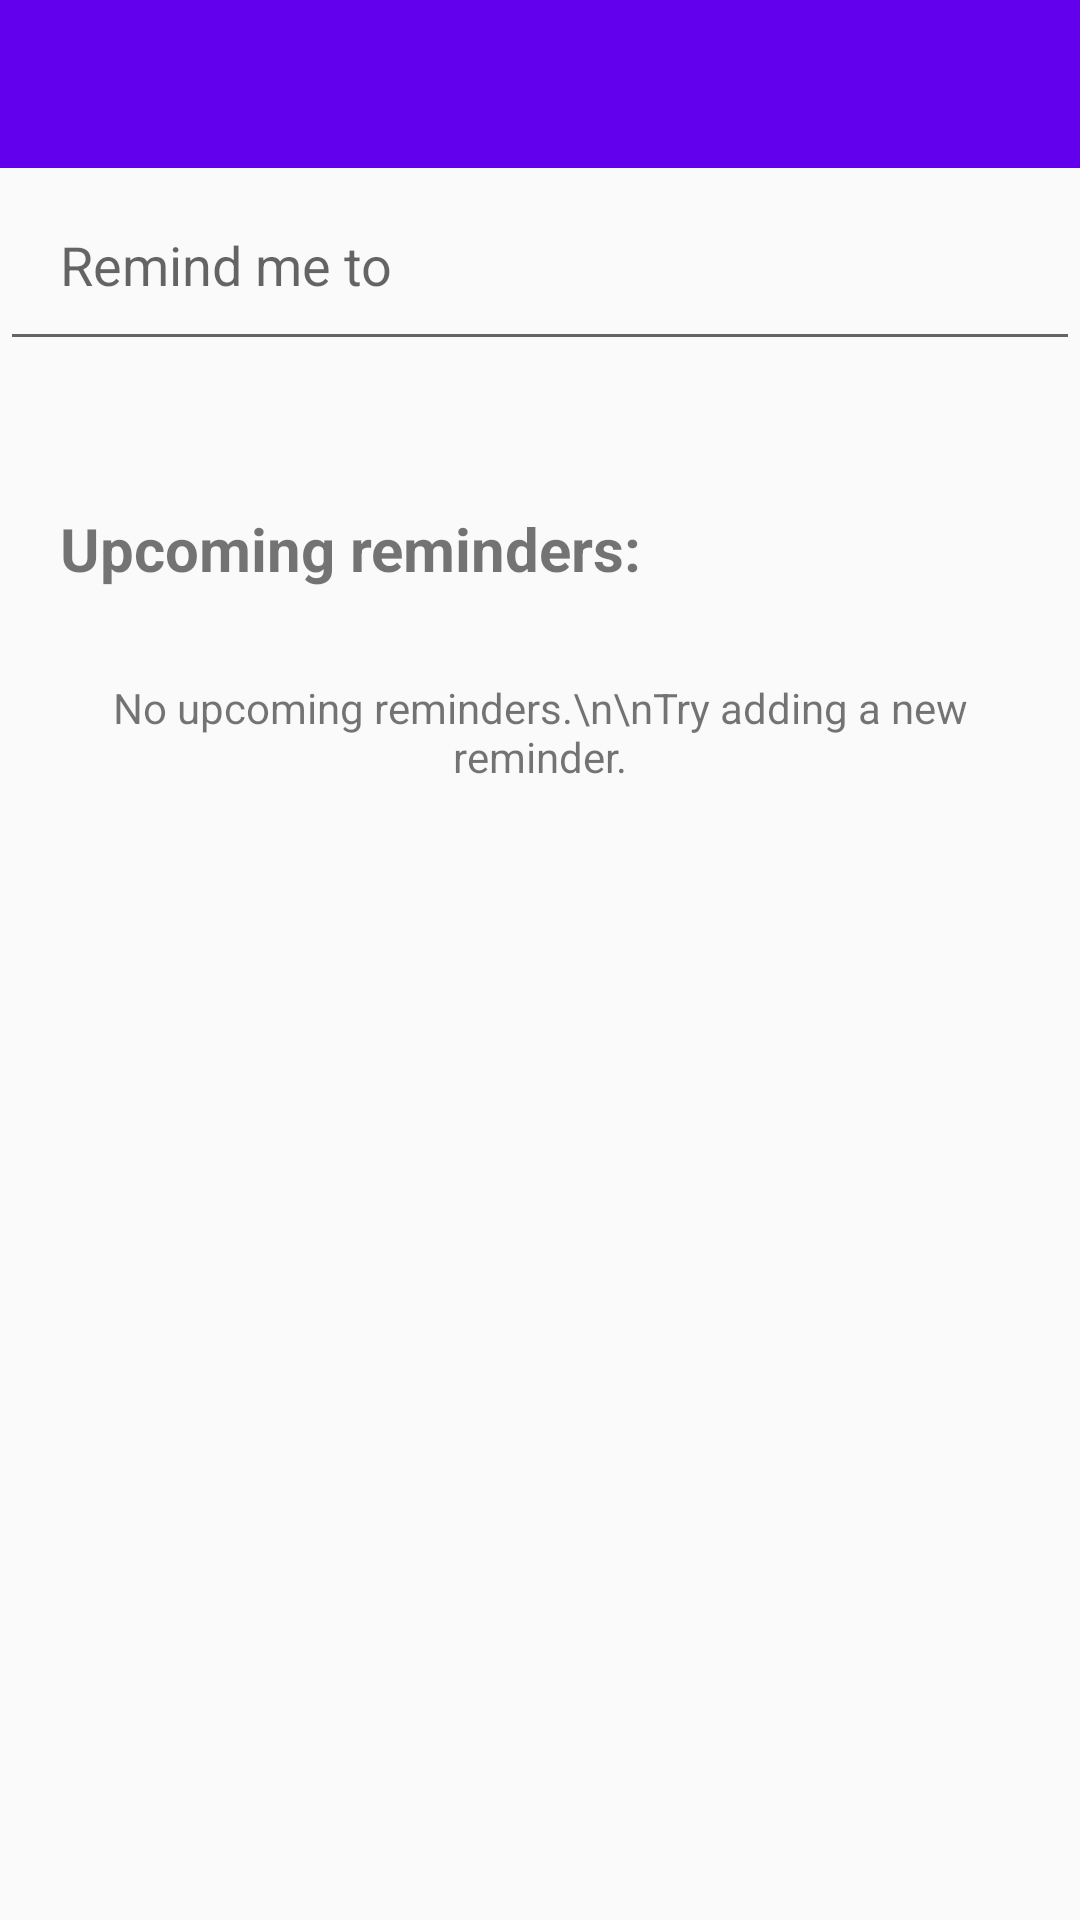

Reconstruct the res/layout file that produces this screen, plus the resources it refers to.
<!-- AndroidManifest.xml: activity theme AppTheme.NoActionBar -->
<!-- res/layout/activity_main.xml -->
<LinearLayout xmlns:android="http://schemas.android.com/apk/res/android"
    xmlns:app="http://schemas.android.com/apk/res-auto"
    xmlns:tools="http://schemas.android.com/tools"
    android:layout_width="match_parent"
    android:layout_height="match_parent"
    tools:context="com.chaitanyad.rembrit.MainActivity">

    <LinearLayout
        android:layout_width="match_parent"
        android:layout_height="match_parent"
        android:orientation="vertical">

        <android.support.design.widget.AppBarLayout
            android:layout_width="match_parent"
            android:layout_height="wrap_content"
            android:theme="@style/AppTheme.AppBarOverlay">

            <android.support.v7.widget.Toolbar
                android:id="@+id/toolbar"
                android:layout_width="match_parent"
                android:layout_height="?attr/actionBarSize"
                android:background="?attr/colorPrimary"
                app:popupTheme="@style/AppTheme.PopupOverlay" />

        </android.support.design.widget.AppBarLayout>

        <LinearLayout
            android:layout_width="match_parent"
            android:layout_height="wrap_content"
            android:orientation="horizontal">

            <EditText

                android:id="@+id/remtext"
                android:layout_width="wrap_content"
                android:layout_height="wrap_content"
                android:layout_alignParentStart="true"
                android:layout_alignParentTop="true"
                android:layout_weight="1"
                android:hint="Remind me to"
                android:padding="20dp"
                android:paddingStart="20dp" />

            <Button
                android:id="@+id/btnset"
                android:layout_width="wrap_content"
                android:layout_height="match_parent"
                android:enabled="false"
                android:visibility="gone"
                android:text="Set" />
        </LinearLayout>

        <GridLayout
            android:id="@+id/gltimetext"
            android:layout_width="match_parent"
            android:layout_height="wrap_content"
            android:alignmentMode="alignMargins"
            android:columnCount="4"
            android:padding="4dp"
            android:rowCount="2"

            android:visibility="gone">

            <Button

                android:id="@+id/btnat"
                android:layout_width="wrap_content"
                android:layout_height="match_parent"
                android:layout_margin="2dp"
                android:background="@drawable/timetextbtnselector"
                android:text="at"
                android:textAllCaps="false" />

            <Button

                android:id="@+id/btnbef"
                android:layout_width="wrap_content"
                android:layout_height="match_parent"
                android:layout_margin="2dp"
                android:background="@drawable/timetextbtnselector"
                android:text="before"
                android:textAllCaps="false" />

            <Button

                android:id="@+id/btnaft"
                android:layout_width="wrap_content"
                android:layout_height="match_parent"
                android:layout_margin="2dp"
                android:background="@drawable/timetextbtnselector"
                android:text="after"
                android:textAllCaps="false" />

            <Button

                android:id="@+id/btnwhen"
                android:layout_width="wrap_content"
                android:layout_height="match_parent"
                android:layout_margin="2dp"
                android:background="@drawable/timetextbtnselector"
                android:text="when"
                android:textAllCaps="false" />

            <Button

                android:id="@+id/btnunt"
                android:layout_width="wrap_content"
                android:layout_height="match_parent"
                android:layout_margin="2dp"
                android:background="@drawable/timetextbtnselector"
                android:text="until\ncompleted"
                android:textAllCaps="false" />
            <Button

                android:id="@+id/btntask"
                android:layout_width="wrap_content"
                android:layout_height="match_parent"
                android:layout_margin="2dp"
                android:layout_marginTop="9dp"
                android:background="@drawable/timetexttaskbtnselector"
                android:text="set as task"
                android:textColor="@android:color/white"
                android:textAllCaps="false" />


        </GridLayout>

        <TextView

            android:id="@+id/txtremconf"
            android:layout_width="match_parent"
            android:layout_height="wrap_content" />

        <TextView
            android:layout_width="match_parent"
            android:layout_height="wrap_content"
            android:paddingStart="20dp"
            android:paddingTop="30dp"
            android:text="Upcoming reminders:"
            android:textSize="20dp"
            android:textStyle="bold" />

        <TextView
            android:id="@+id/txtNoupcoming"
            android:layout_width="match_parent"
            android:layout_height="wrap_content"
            android:padding="30dp"
            android:text="No upcoming reminders.\n\nTry adding a new reminder."
            android:textAlignment="center" />

        <ListView
            android:padding="20dp"
            android:stackFromBottom="false"
            android:transcriptMode="normal"

            android:id="@+id/upcomingListView"
            android:layout_width="match_parent"
            android:layout_height="match_parent"></ListView>
    </LinearLayout>

</LinearLayout>
<!-- resources referenced by this layout -->
<resources>
  <!-- drawable timetextbtnselector (drawable) -->
  <?xml version="1.0" encoding="utf-8"?>
   <selector xmlns:android="http://schemas.android.com/apk/res/android">
  
      <item
          android:state_focused="true"
          android:drawable="@drawable/timetextbtnnorm"
  />
      <item
              android:state_pressed="true"
              android:drawable="@drawable/timetextbtnsel" />
  
          <item android:drawable="@drawable/timetextbtnnorm" />
      </selector>
  <!-- drawable timetexttaskbtnselector (drawable) -->
  <?xml version="1.0" encoding="utf-8"?>
  <selector xmlns:android="http://schemas.android.com/apk/res/android">
  
      <item
          android:state_focused="true"
          android:drawable="@drawable/timetextbtntasknorm"
          />
      <item
          android:state_pressed="true"
          android:drawable="@drawable/timetextbtntasksel" />
  
      <item android:drawable="@drawable/timetextbtntasknorm" />
  </selector>
  <style name="AppTheme.AppBarOverlay" parent="ThemeOverlay.AppCompat.Dark.ActionBar" />
  <style name="AppTheme.PopupOverlay" parent="ThemeOverlay.AppCompat.Light" />
  <style name="AppTheme.NoActionBar">
          <item name="windowActionBar">false</item>
          <item name="windowNoTitle">true</item>
      </style>
  <!-- drawable timetextbtnnorm (drawable) -->
  <?xml version="1.0" encoding="utf-8"?>
  <shape xmlns:android="http://schemas.android.com/apk/res/android" android:shape="rectangle" >
      <corners
          android:radius="14dp"
          />
      <solid
          android:color="#FFFFFF"
          />
      <padding
          android:left="0dp"
          android:top="0dp"
          android:right="0dp"
          android:bottom="0dp"
          />
  
      <stroke
          android:width="3dp"
          android:color="#3F51B5"
          />
  </shape>
  <!-- drawable timetextbtnsel (drawable) -->
  <?xml version="1.0" encoding="utf-8"?>
  <shape xmlns:android="http://schemas.android.com/apk/res/android" android:shape="rectangle" >
  <corners
      android:radius="14dp"
      />
  <solid
      android:color="#FFFFFF"
      />
  <padding
      android:left="0dp"
      android:top="0dp"
      android:right="0dp"
      android:bottom="0dp"
      />
  <stroke
      android:width="6dp"
      android:color="#598c50"
      />
  </shape>
  <!-- drawable timetextbtntasknorm (drawable) -->
  <?xml version="1.0" encoding="utf-8"?>
  <shape xmlns:android="http://schemas.android.com/apk/res/android" android:shape="rectangle" >
      <corners
          android:radius="14dp"
          />
      <solid
          android:color="#ff5252"
          />
      <padding
          android:left="0dp"
          android:top="0dp"
          android:right="0dp"
          android:bottom="0dp"
          />
      <size
          />
      <stroke
          android:width="3dp"
          android:color="#3F51B5"
          />
  </shape>
  <!-- drawable timetextbtntasksel (drawable) -->
  <?xml version="1.0" encoding="utf-8"?>
  <shape xmlns:android="http://schemas.android.com/apk/res/android" android:shape="rectangle" >
      <corners
          android:radius="14dp"
          />
      <solid
          android:color="#ff8585"
          />
      <padding
          android:left="0dp"
          android:top="0dp"
          android:right="0dp"
          android:bottom="0dp"
          />
      <size
          />
      <stroke
          android:width="5dp"
          android:color="#598c50"
          />
  </shape>
</resources>
